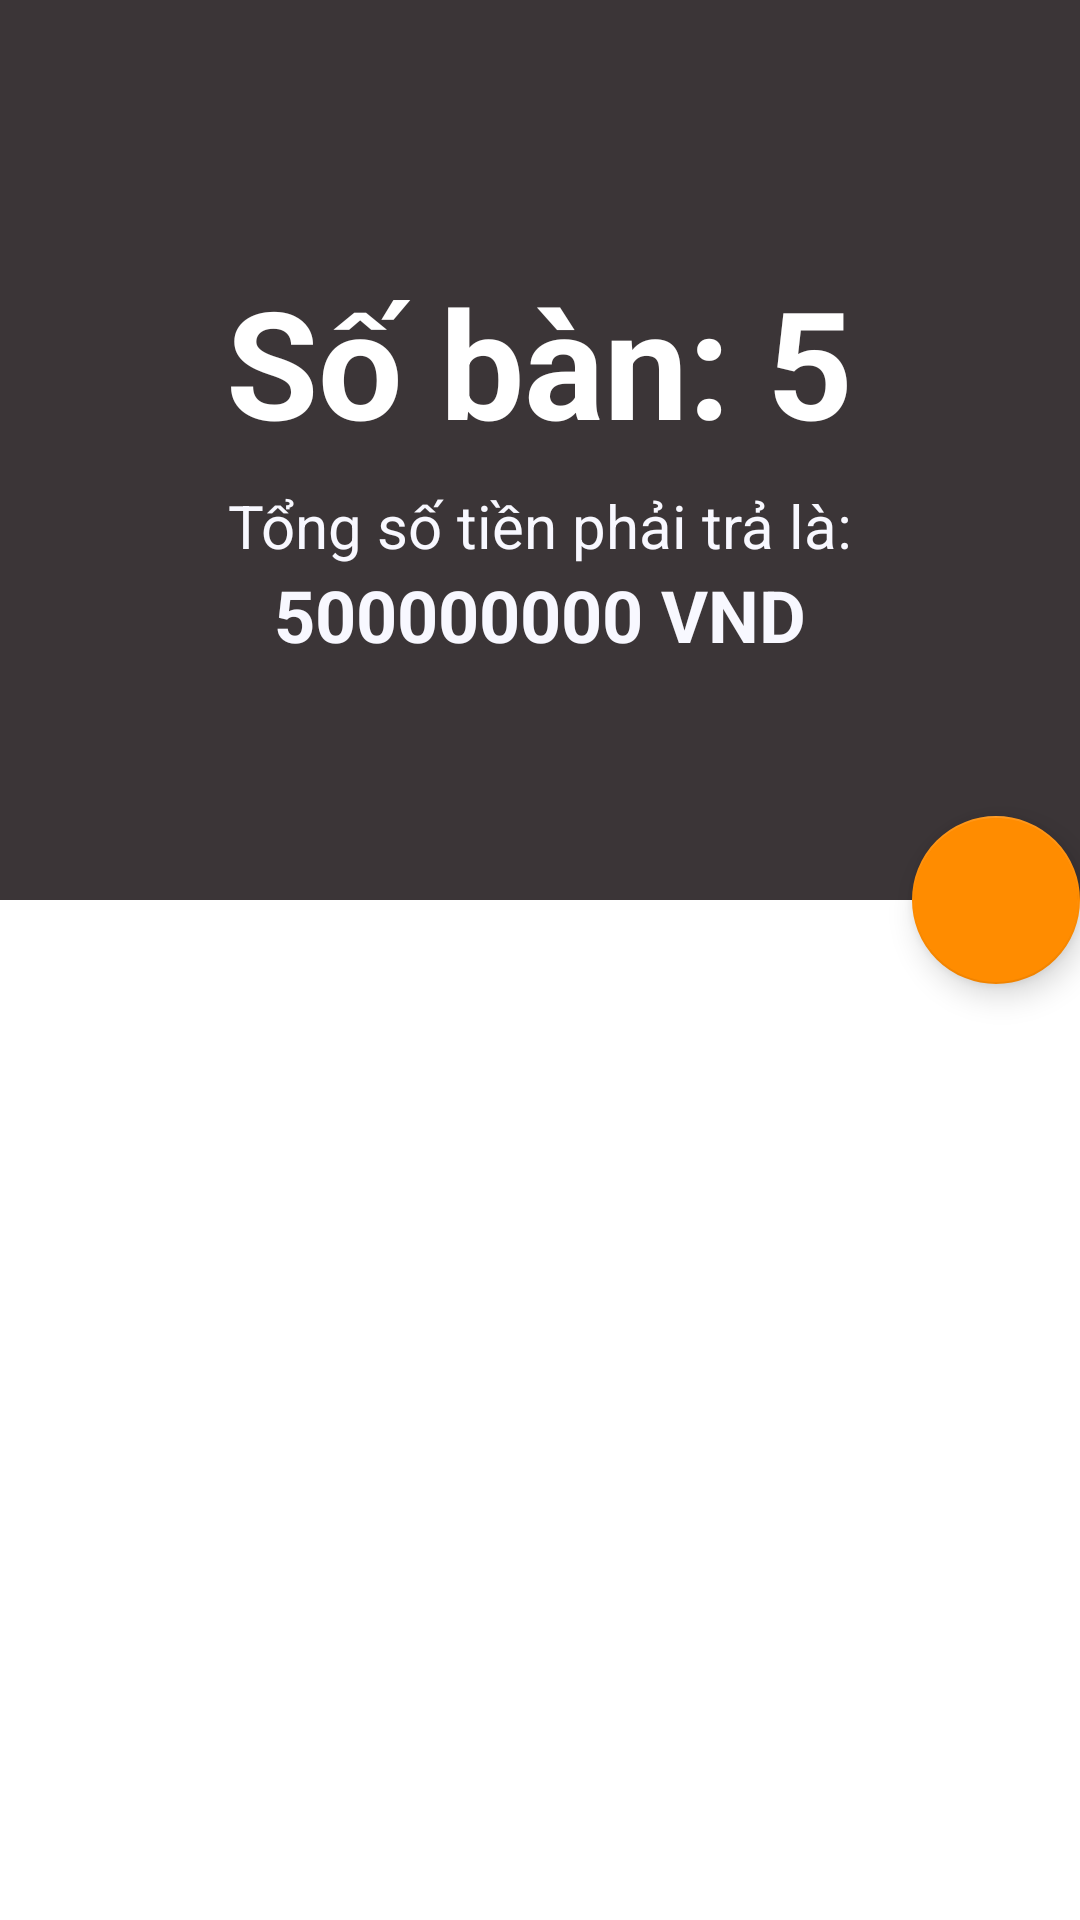

Write the Android layout XML for this screen, with the resource values it uses.
<!-- AndroidManifest.xml: application theme AppTheme -->
<!-- res/layout/test.xml -->
<?xml version="1.0" encoding="utf-8"?>
<android.support.design.widget.CoordinatorLayout xmlns:android="http://schemas.android.com/apk/res/android"
    xmlns:app="http://schemas.android.com/apk/res-auto"
    android:layout_width="match_parent"
    android:layout_height="match_parent"
    android:background="@android:color/background_light"
    android:fitsSystemWindows="true">

    <android.support.design.widget.AppBarLayout
        android:id="@+id/main.appbar"
        android:layout_width="match_parent"
        android:layout_height="300dp"
        android:theme="@style/ThemeOverlay.AppCompat.Dark.ActionBar"
        android:fitsSystemWindows="true">

        <android.support.design.widget.CollapsingToolbarLayout
            android:id="@+id/main.collapsing"
            android:layout_width="match_parent"
            android:layout_height="match_parent"
            app:layout_scrollFlags="scroll|exitUntilCollapsed"
            android:fitsSystemWindows="true"
            app:contentScrim="?attr/colorPrimary"
            app:expandedTitleMarginStart="48dp"
            app:expandedTitleMarginEnd="64dp">

            <RelativeLayout
                android:layout_width="match_parent"
                android:layout_height="match_parent"
                android:background="@color/colorPrimaryDark">

                <android.support.constraint.ConstraintLayout
                    android:layout_centerInParent="true"
                    android:layout_width="wrap_content"
                    android:layout_height="wrap_content">


                    <TextView
                        android:id="@+id/tv_so_ban"
                        android:layout_width="wrap_content"
                        android:layout_height="wrap_content"
                        android:layout_marginStart="8dp"
                        android:layout_marginTop="8dp"
                        android:layout_marginEnd="8dp"
                        android:text="Số bàn: 5"
                        android:textColor="@color/white"
                        android:textSize="50sp"
                        android:textStyle="bold"
                        app:layout_constraintEnd_toEndOf="parent"
                        app:layout_constraintStart_toStartOf="parent"
                        app:layout_constraintTop_toTopOf="parent" />

                    <TextView
                        android:id="@+id/tv_sdt"
                        android:layout_width="wrap_content"
                        android:layout_height="wrap_content"
                        android:layout_marginStart="8dp"
                        android:layout_marginTop="8dp"
                        android:layout_marginEnd="8dp"
                        android:text="Tổng số tiền phải trả là:"
                        android:textColor="@color/ghost_white"
                        android:textSize="20sp"
                        app:layout_constraintEnd_toEndOf="parent"
                        app:layout_constraintHorizontal_bias="0.501"
                        app:layout_constraintStart_toStartOf="parent"
                        app:layout_constraintTop_toBottomOf="@+id/tv_so_ban" />

                    <TextView
                        android:id="@+id/tv_dia_chi"
                        android:layout_width="wrap_content"
                        android:layout_height="wrap_content"
                        android:layout_marginStart="8dp"
                        android:layout_marginEnd="8dp"
                        android:text="500000000 VND"
                        android:textColor="@color/ghost_white"
                        android:textSize="24sp"
                        android:textStyle="bold"
                        app:layout_constraintEnd_toEndOf="parent"
                        app:layout_constraintHorizontal_bias="0.501"
                        app:layout_constraintStart_toStartOf="parent"
                        app:layout_constraintTop_toBottomOf="@+id/tv_sdt" />


                </android.support.constraint.ConstraintLayout>
            </RelativeLayout>


            <android.support.v7.widget.Toolbar
                android:id="@+id/main.toolbar"
                android:layout_width="match_parent"
                android:layout_height="?attr/actionBarSize"
                app:popupTheme="@style/ThemeOverlay.AppCompat.Light"
                app:layout_collapseMode="pin" />
        </android.support.design.widget.CollapsingToolbarLayout>
    </android.support.design.widget.AppBarLayout>

    <RelativeLayout
        android:layout_width="match_parent"
        android:layout_height="match_parent"
        app:layout_behavior="@string/appbar_scrolling_view_behavior">

        <android.support.v7.widget.RecyclerView
            android:layout_width="match_parent"
            android:layout_height="match_parent">

        </android.support.v7.widget.RecyclerView>
    </RelativeLayout>

    <android.support.design.widget.FloatingActionButton
        android:layout_height="wrap_content"
        android:layout_width="wrap_content"
        android:layout_margin="@dimen/activity_horizontal_margin"
        android:src="@drawable/ic_call_black_24dp"
        app:layout_anchor="@id/main.appbar"
        app:layout_anchorGravity="bottom|right|end" />
</android.support.design.widget.CoordinatorLayout>
<!-- resources referenced by this layout -->
<resources>
  <color name="colorPrimaryDark">#3b3537</color>
  <color name="ghost_white">#F8F8FF</color>
  <color name="white">#FFFFFF</color>
  <style name="AppTheme" parent="Theme.AppCompat.Light.NoActionBar">
          
          <item name="windowActionBar">false</item>
          <item name="colorPrimary">@color/colorPrimary</item>
          <item name="colorPrimaryDark">@color/colorPrimaryDark</item>
          <item name="android:windowContentOverlay">@null</item>
          <item name="colorAccent">@color/colorAccent</item>
          <item name="windowActionModeOverlay">true</item>
      </style>
  <color name="colorPrimary">#918185</color>
  <color name="colorAccent">#FF8C00</color>
</resources>
